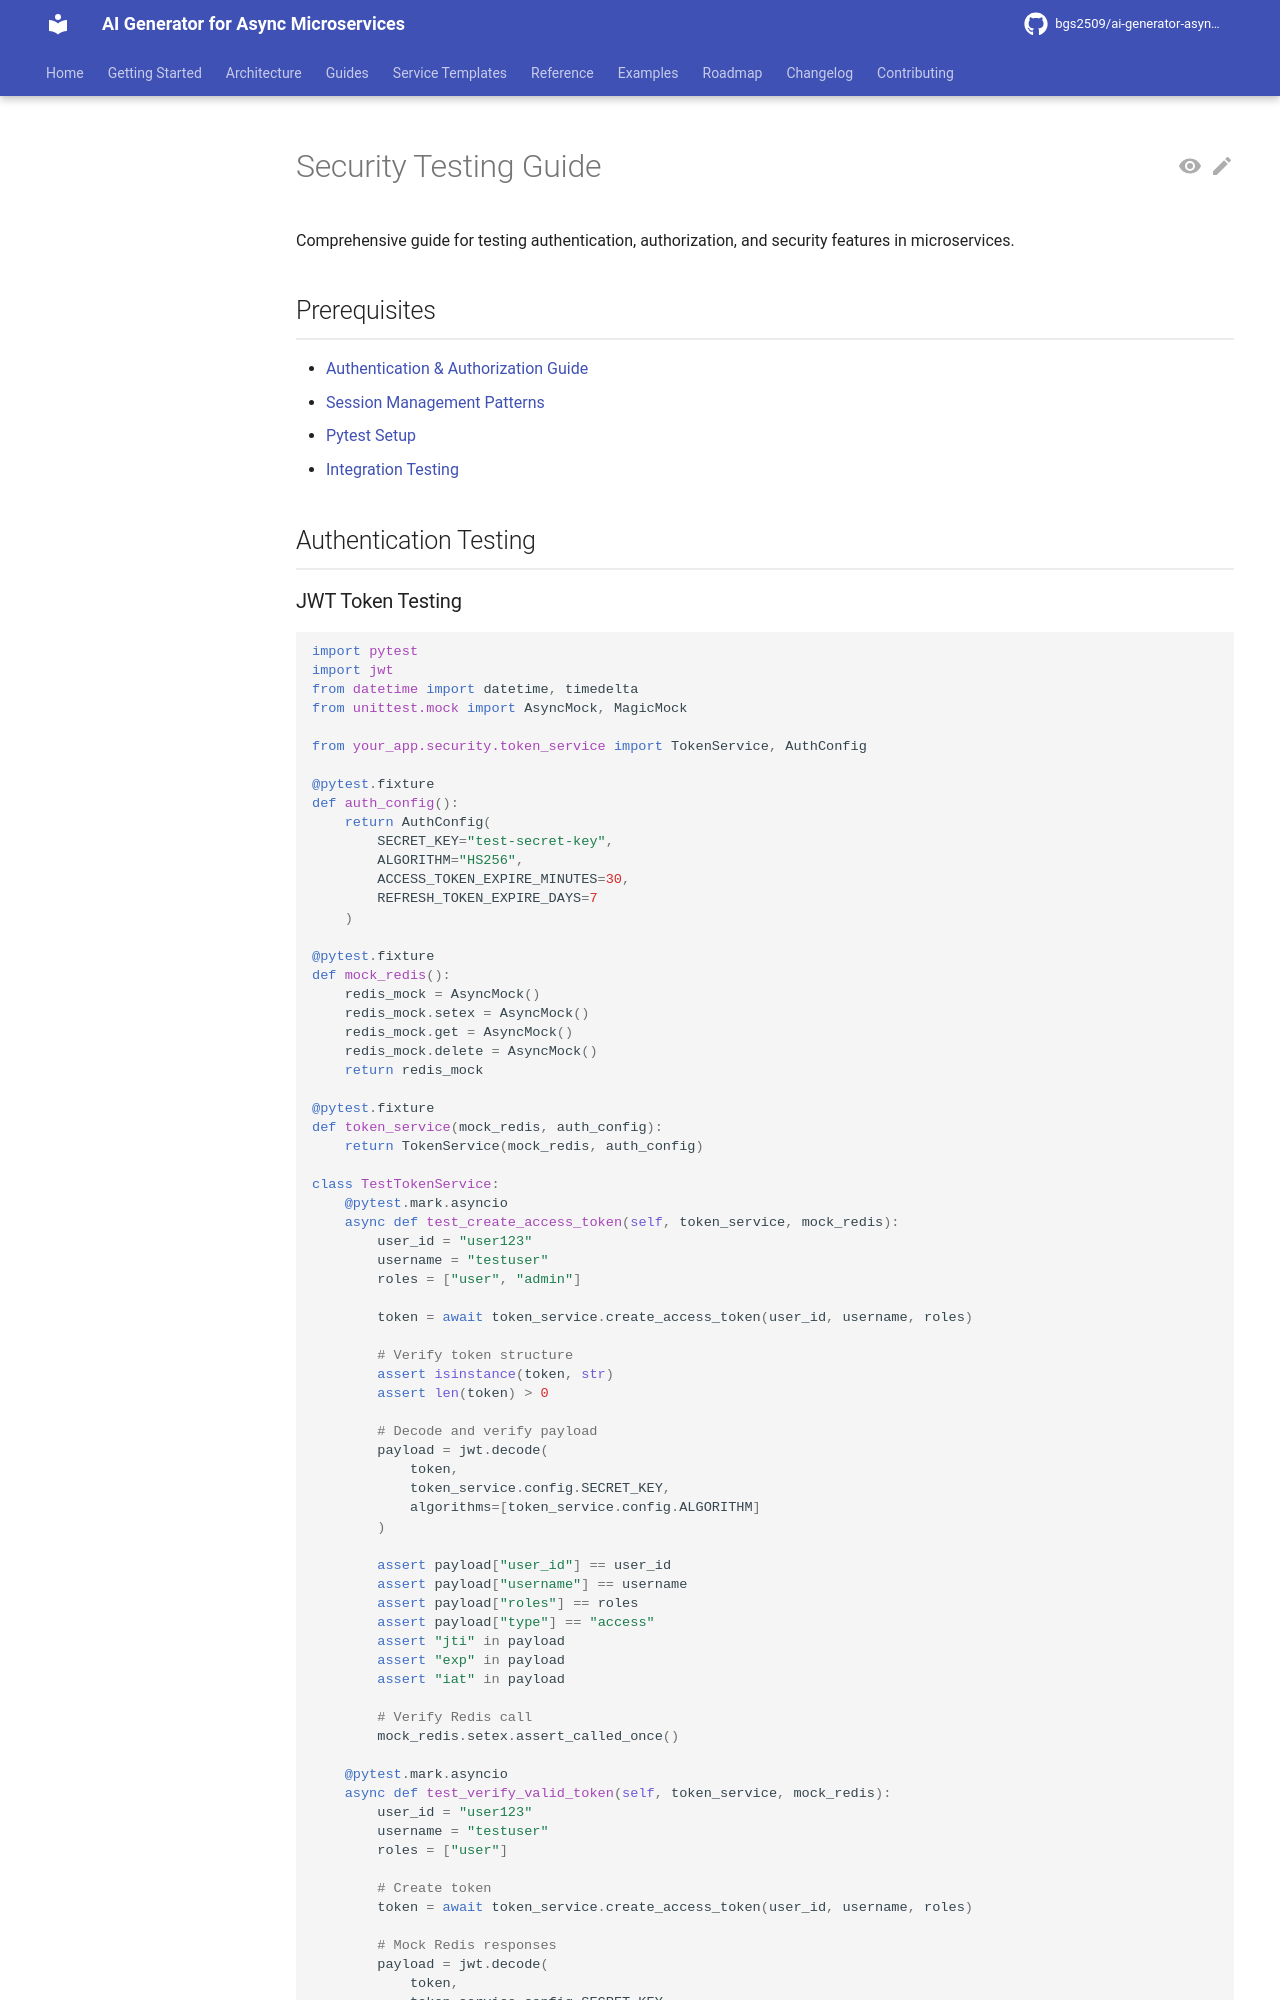

repository: bgs2509/ai-generator-asyncmicroservices · page: atomic/security/security-testing-guide/index.html · generator: mkdocs

# Security Testing Guide

Comprehensive guide for testing authentication, authorization, and security features in microservices.

## Prerequisites

- [Authentication & Authorization Guide](authentication-authorization-guide.md)
- [Session Management Patterns](session-management-patterns.md)
- [Pytest Setup](../testing/unit-testing/pytest-setup.md)
- [Integration Testing](../testing/integration-testing/testcontainers-setup.md)

## Authentication Testing
